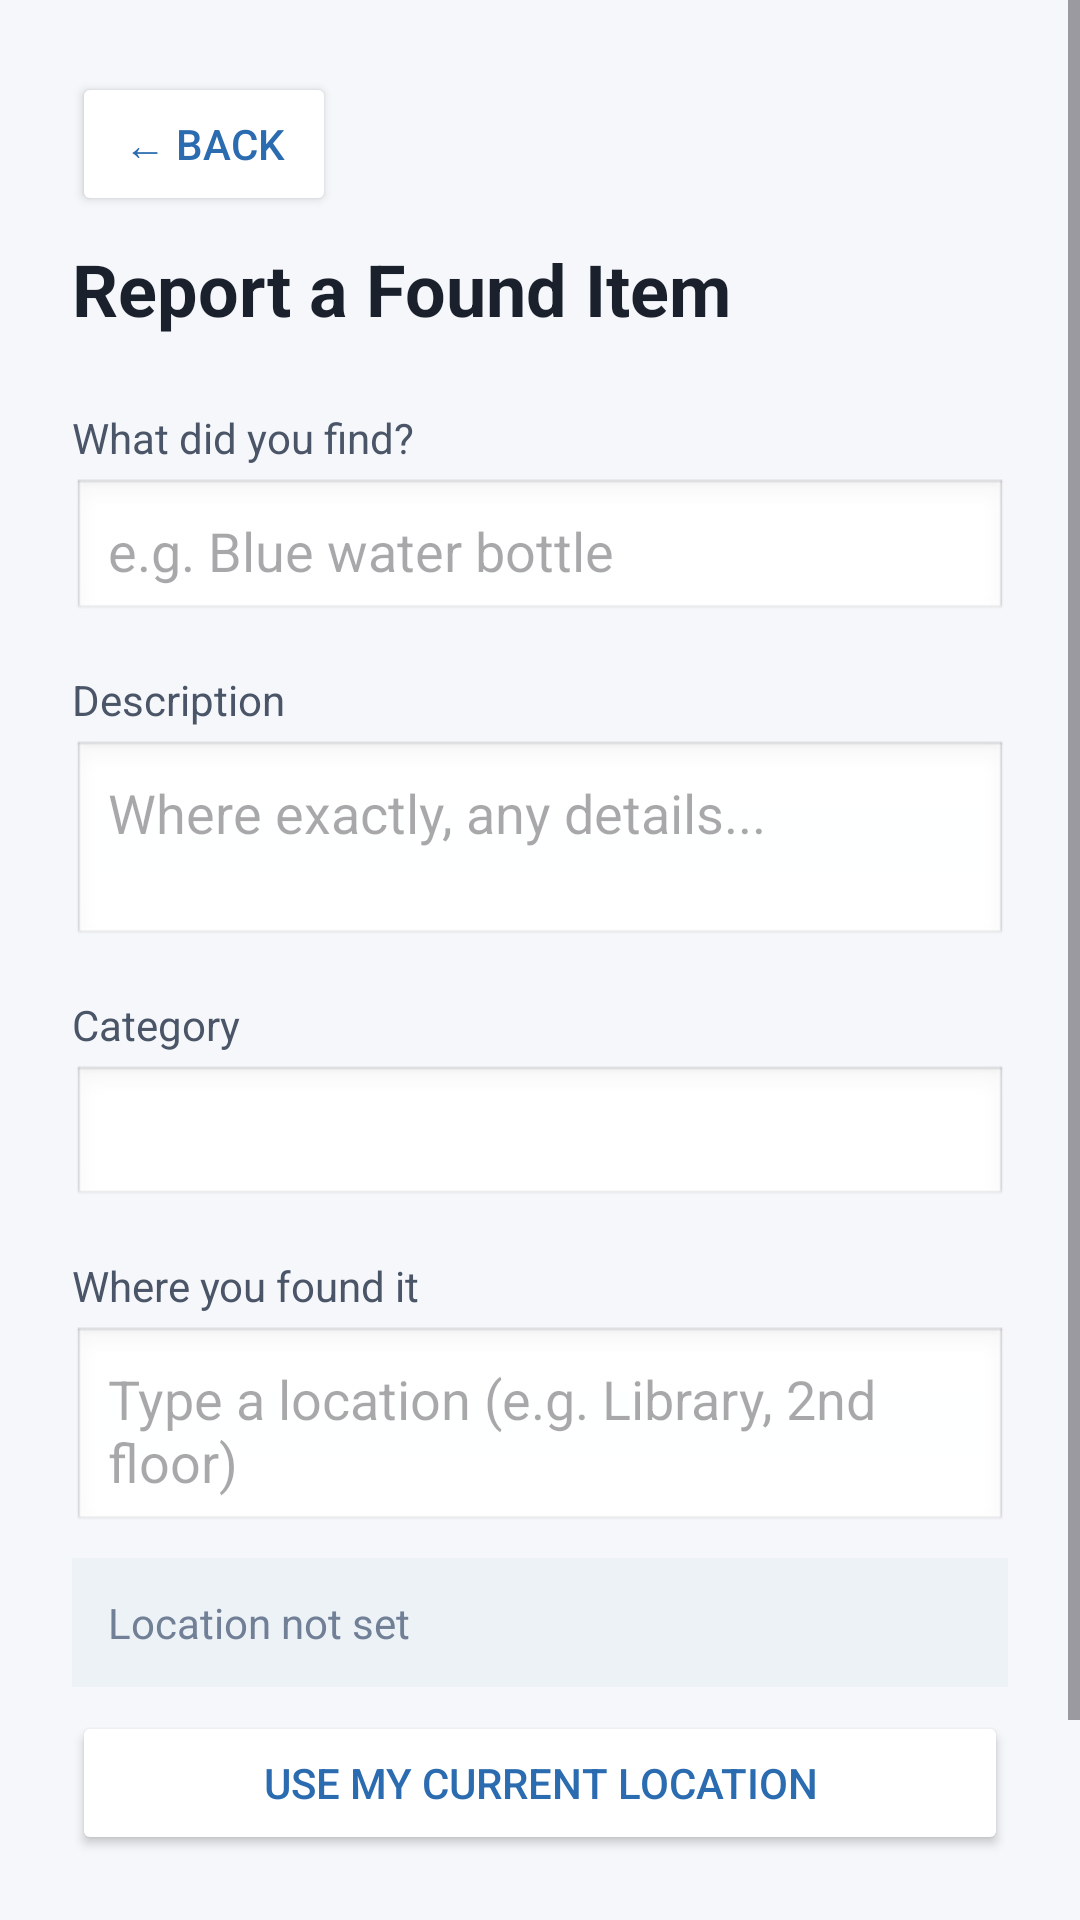

Layout XML and referenced resources for this Android screen:
<!-- AndroidManifest.xml: application theme Theme.CampusLostAndFound -->
<!-- res/layout/activity_report.xml -->
<?xml version="1.0" encoding="utf-8"?>
<ScrollView xmlns:android="http://schemas.android.com/apk/res/android"
    android:layout_width="match_parent"
    android:layout_height="match_parent"
    android:background="@color/background_grey">

    <LinearLayout
        android:layout_width="match_parent"
        android:layout_height="wrap_content"
        android:orientation="vertical"
        android:padding="24dp">

        <Button
            android:id="@+id/backButton"
            android:layout_width="wrap_content"
            android:layout_height="wrap_content"
            android:text="← Back"
            android:textColor="@color/brand_blue"
            android:backgroundTint="@color/card_white"
            android:layout_marginBottom="8dp" />

        <TextView
            android:layout_width="wrap_content"
            android:layout_height="wrap_content"
            android:text="Report a Found Item"
            android:textSize="24sp"
            android:textStyle="bold"
            android:textColor="@color/text_dark"
            android:layout_marginBottom="24dp" />

        
        <TextView
            android:layout_width="wrap_content"
            android:layout_height="wrap_content"
            android:text="What did you find?"
            android:textColor="@color/text_medium"
            android:layout_marginBottom="4dp" />
        <EditText
            android:id="@+id/titleInput"
            android:layout_width="match_parent"
            android:layout_height="wrap_content"
            android:hint="e.g. Blue water bottle"
            android:background="@android:drawable/edit_text"
            android:padding="12dp"
            android:layout_marginBottom="16dp" />

        
        <TextView
            android:layout_width="wrap_content"
            android:layout_height="wrap_content"
            android:text="Description"
            android:textColor="@color/text_medium"
            android:layout_marginBottom="4dp" />
        <EditText
            android:id="@+id/descriptionInput"
            android:layout_width="match_parent"
            android:layout_height="wrap_content"
            android:hint="Where exactly, any details..."
            android:background="@android:drawable/edit_text"
            android:padding="12dp"
            android:minLines="2"
            android:gravity="top"
            android:layout_marginBottom="16dp" />

        
        <TextView
            android:layout_width="wrap_content"
            android:layout_height="wrap_content"
            android:text="Category"
            android:textColor="@color/text_medium"
            android:layout_marginBottom="4dp" />
        <Spinner
            android:id="@+id/categorySpinner"
            android:layout_width="match_parent"
            android:layout_height="wrap_content"
            android:background="@android:drawable/edit_text"
            android:layout_marginBottom="16dp" />

        
        <TextView
            android:layout_width="wrap_content"
            android:layout_height="wrap_content"
            android:text="@string/where_found"
            android:textColor="@color/text_medium"
            android:layout_marginBottom="4dp" />
        <EditText
            android:id="@+id/locationLabelInput"
            android:layout_width="match_parent"
            android:layout_height="wrap_content"
            android:hint="Type a location (e.g. Library, 2nd floor)"
            android:background="@android:drawable/edit_text"
            android:padding="12dp"
            android:layout_marginBottom="8dp" />
        <TextView
            android:id="@+id/locationText"
            android:layout_width="match_parent"
            android:layout_height="wrap_content"
            android:text="@string/location_not_set"
            android:textColor="@color/text_light"
            android:padding="12dp"
            android:background="@color/input_grey"
            android:layout_marginBottom="8dp" />
        <Button
            android:id="@+id/getLocationButton"
            android:layout_width="match_parent"
            android:layout_height="wrap_content"
            android:text="@string/use_location"
            android:textColor="@color/brand_blue"
            android:backgroundTint="@color/card_white"
            android:layout_marginBottom="24dp" />

        
        <Button
            android:id="@+id/submitButton"
            android:layout_width="match_parent"
            android:layout_height="wrap_content"
            android:text="Submit"
            android:textColor="@color/card_white"
            android:backgroundTint="@color/brand_blue" />

    </LinearLayout>
</ScrollView>
<!-- resources referenced by this layout -->
<resources>
  <color name="background_grey">#F5F7FA</color>
  <color name="brand_blue">#2B6CB0</color>
  <color name="card_white">#FFFFFF</color>
  <color name="input_grey">#EDF2F7</color>
  <color name="text_dark">#1A202C</color>
  <color name="text_light">#718096</color>
  <color name="text_medium">#4A5568</color>
  <string name="location_not_set">Location not set</string>
  <string name="use_location">Use my current location</string>
  <string name="where_found">Where you found it</string>
  <style name="Theme.CampusLostAndFound" parent="Base.Theme.CampusLostAndFound" />
  <style name="Base.Theme.CampusLostAndFound" parent="Theme.Material3.DayNight.NoActionBar">
          
          
      </style>
</resources>
